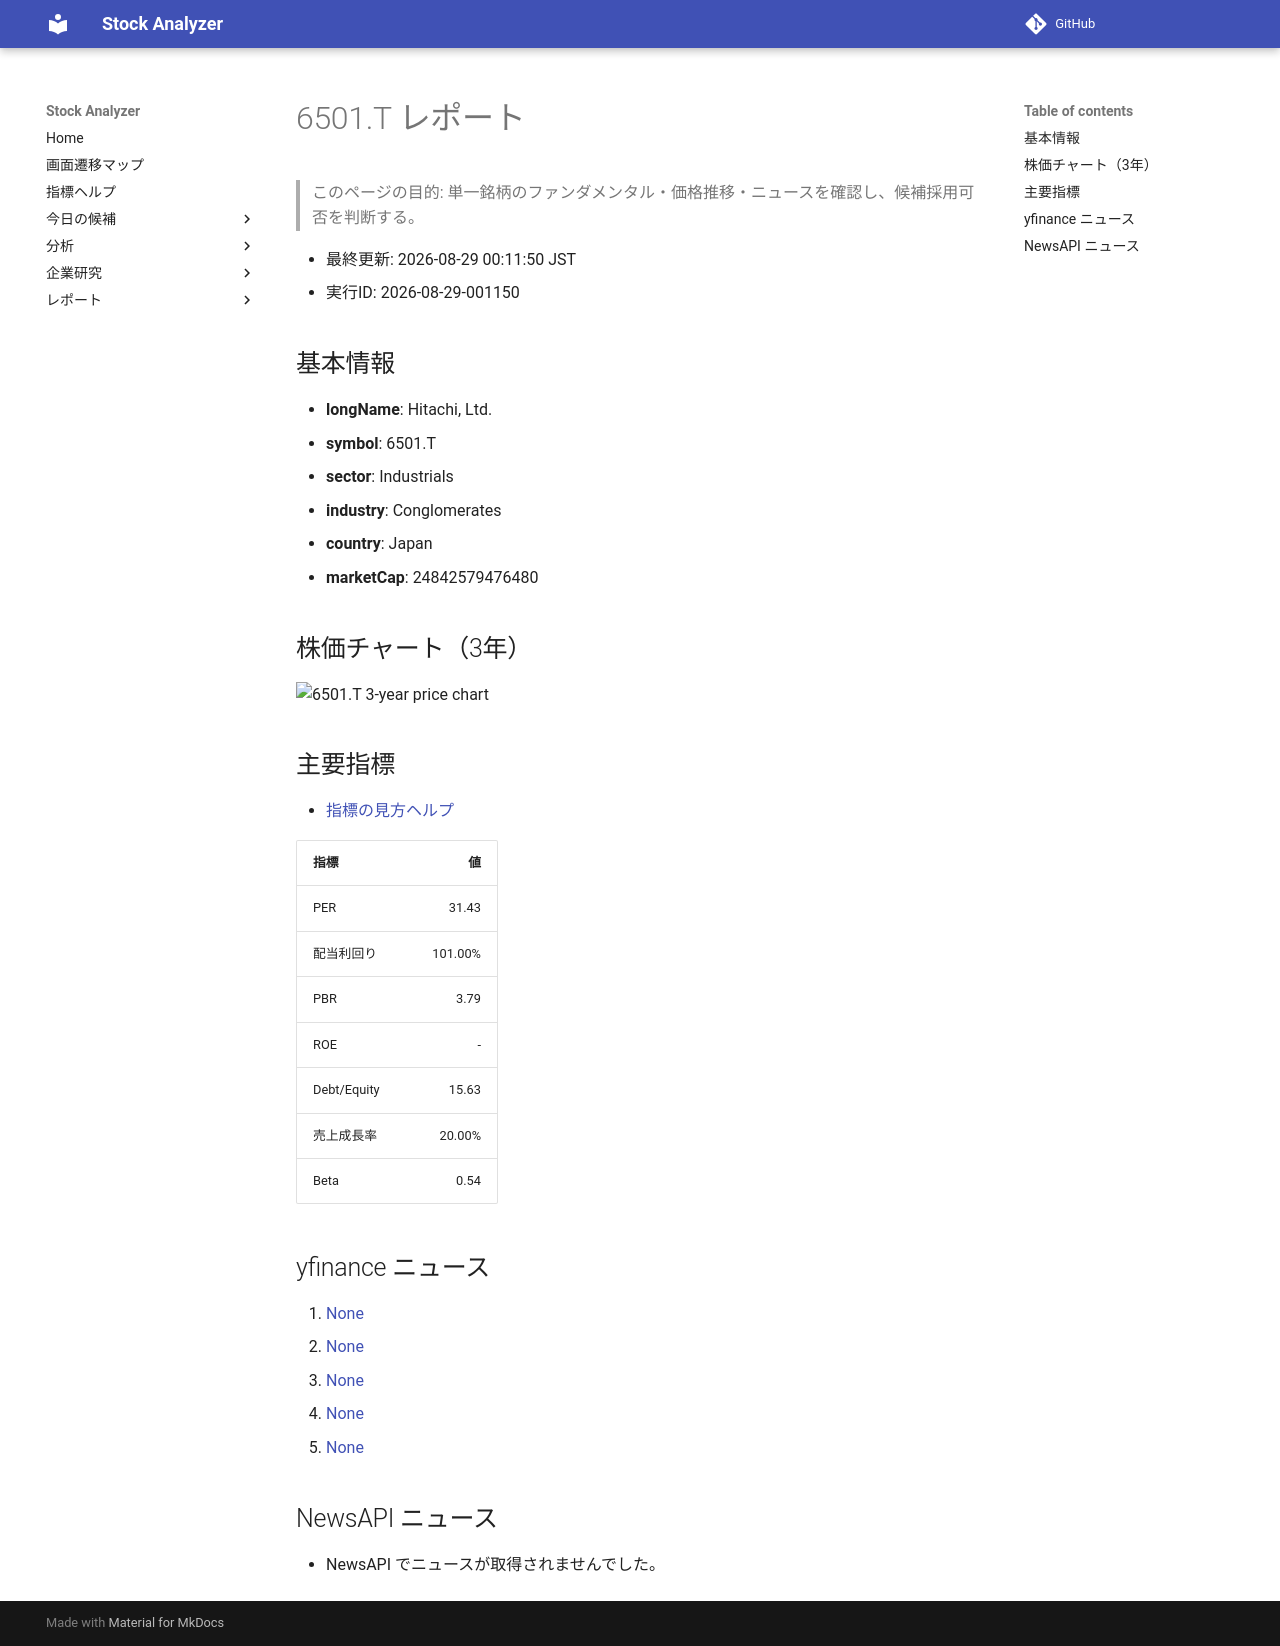

repository: Yumi-note/Making-APP · page: reports/2026-08-29/001150/6501_T/index.html · generator: mkdocs

# 6501.T レポート

> このページの目的: 単一銘柄のファンダメンタル・価格推移・ニュースを確認し、候補採用可否を判断する。

- 最終更新: 2026-08-29 00:11:50 JST
- 実行ID: 2026-08-29-001150

## 基本情報

- **longName**: Hitachi, Ltd.
- **symbol**: 6501.T
- **sector**: Industrials
- **industry**: Conglomerates
- **country**: Japan
- **marketCap**: 24842579476480

## 株価チャート（3年）

![6501.T 3-year price chart](6501_T_3y.png)

## 主要指標

- [指標の見方ヘルプ](../../../../indicators.md)

| 指標 | 値 |
|---|---:|
| PER | 31.43 |
| 配当利回り | 101.00% |
| PBR | 3.79 |
| ROE | - |
| Debt/Equity | 15.63 |
| 売上成長率 | 20.00% |
| Beta | 0.54 |

## yfinance ニュース

1. [None](None)
2. [None](None)
3. [None](None)
4. [None](None)
5. [None](None)

## NewsAPI ニュース

- NewsAPI でニュースが取得されませんでした。
